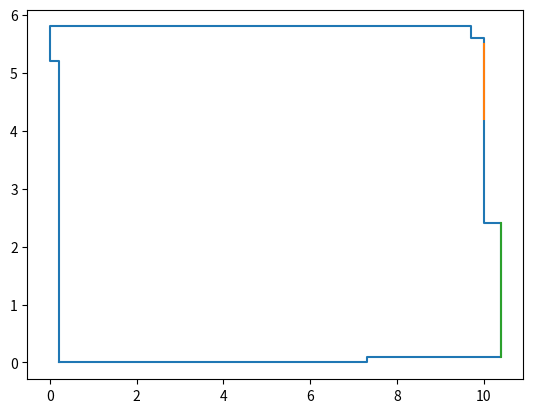

The matplotlib source for this figure:
# from typing import List
# from pydantic import BaseModel

# class Point(BaseModel):
#     x: float
#     y: float

# class Element(BaseModel):
#     type: str
#     points: List[Point]
#     comments: str

# class ConvertedElement(BaseModel):
#     finalPoints: List[Point]
#     comments: str

# mockConvertedPoints = [ConvertedElement(finalPoints=[Point(x=0.2, y=0.0), Point(x=0.2, y=5.2), Point(x=0.0, y=5.2), Point(x=0.0, y=5.8), Point(x=9.7, y=5.8), Point(x=9.7, y=5.6), Point(x=10.0, y=5.6), Point(x=10.0, y=2.4), Point(x=10.4, y=2.4), Point(x=10.4, y=0.1), Point(x=7.3, y=0.1), Point(x=7.3, y=0.0), Point(x=0.2, y=0.0)], comments='obstruction'), ConvertedElement(finalPoints=[Point(x=10.0, y=5.5), Point(x=10.0, y=4.2)], comments='opening'), ConvertedElement(finalPoints=[Point(x=10.4, y=2.4), Point(x=10.4, y=0.1)], comments='opening')]

mockTimeEqElements = [
    {
        "id": 0,
        "finalPoints": [
            {
                "x": 0.2,
                "y": 0
            },
            {
                "x": 0.2,
                "y": 5.2
            },
            {
                "x": 0,
                "y": 5.2
            },
            {
                "x": 0,
                "y": 5.8
            },
            {
                "x": 9.7,
                "y": 5.8
            },
            {
                "x": 9.7,
                "y": 5.6
            },
            {
                "x": 10,
                "y": 5.6
            },
            {
                "x": 10,
                "y": 2.4
            },
            {
                "x": 10.4,
                "y": 2.4
            },
            {
                "x": 10.4,
                "y": 0.1
            },
            {
                "x": 7.3,
                "y": 0.1
            },
            {
                "x": 7.3,
                "y": 0
            },
            {
                "x": 0.2,
                "y": 0
            }
        ],
        "comments": "obstruction"
    },
    {
        "id": 1,
        "finalPoints": [
            {
                "x": 10,
                "y": 5.5
            },
            {
                "x": 10,
                "y": 4.2
            }
        ],
        "comments": "opening"
    },
    {
        "id": 2,
        "finalPoints": [
            {
                "x": 10.4,
                "y": 2.4
            },
            {
                "x": 10.4,
                "y": 0.1
            }
        ],
        "comments": "opening"
    }
]


if __name__ == '__main__':
    import matplotlib.pyplot as plt
    for step in mockTimeEqElements:
        path = [[current['x'], current['y']] for current in step["finalPoints"]]
        plt.plot(*zip(*path))
    plt.show()
    pass